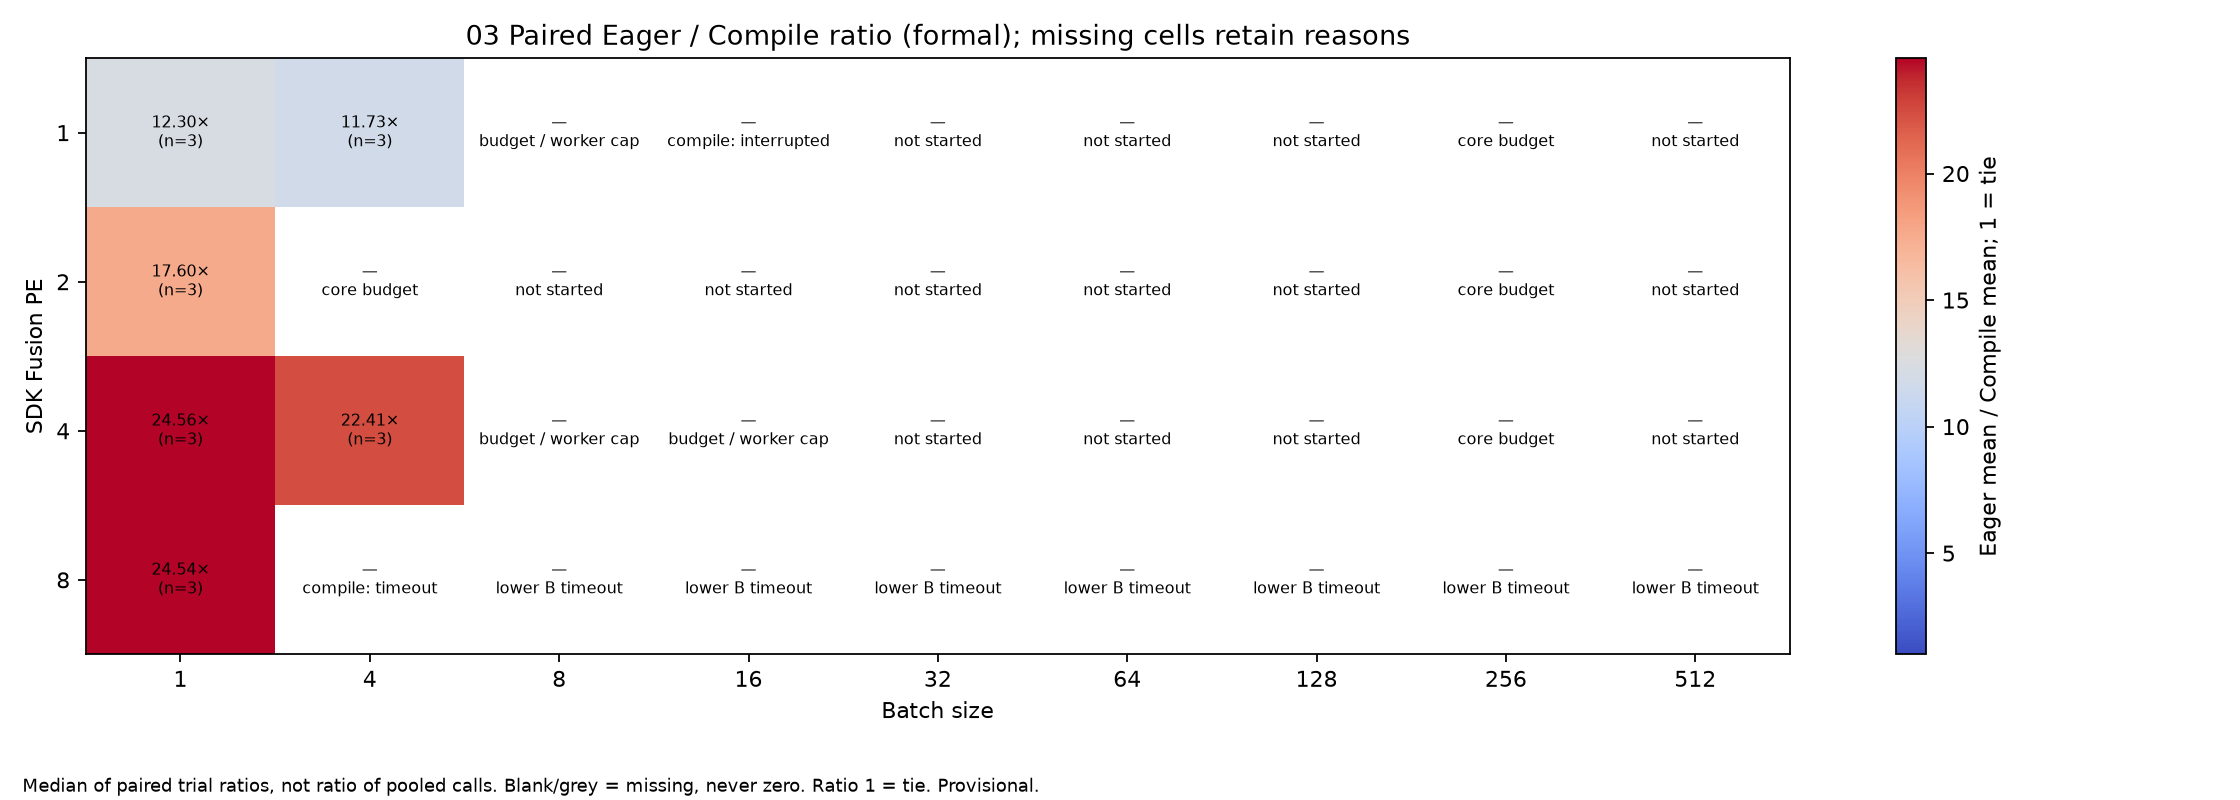

Source data for this figure (header and first rows):
stage, pe, batch, trial, eager_case, compile_case, eager_mean_ms, compile_mean_ms, eager_over_compile, same_input_hash, same_common_warmup, provisional, missing_reason
formal, 1, 1, 1, formal_p1_b1_eager_t1_a2, formal_p1_b1_compile_t1_a2, 45.21, 3.671, 12.32, True, True, True, 
formal, 1, 1, 2, formal_p1_b1_eager_t2_a1, formal_p1_b1_compile_t2_a1, 44.59, 3.674, 12.14, True, True, True, 
formal, 1, 1, 3, formal_p1_b1_eager_t3_a1, formal_p1_b1_compile_t3_a1, 45.09, 3.666, 12.3, True, True, True, 
formal, 1, 4, 1, formal_p1_b4_eager_t1_a2, formal_p1_b4_compile_t1_a2, 122.5, 10.48, 11.69, True, True, True, 
formal, 1, 4, 2, formal_p1_b4_eager_t2_a1, formal_p1_b4_compile_t2_a1, 123, 10.45, 11.77, True, True, True, 
formal, 1, 4, 3, formal_p1_b4_eager_t3_a1, formal_p1_b4_compile_t3_a1, 123, 10.48, 11.73, True, True, True, 
formal, 2, 1, 1, formal_p2_b1_eager_t1_a1, formal_p2_b1_compile_t1_a1, 43.92, 2.503, 17.54, True, True, True, 
formal, 2, 1, 2, formal_p2_b1_eager_t2_a1, formal_p2_b1_compile_t2_a1, 44.13, 2.507, 17.6, True, True, True, 
formal, 2, 1, 3, formal_p2_b1_eager_t3_a1, formal_p2_b1_compile_t3_a1, 44.3, 2.469, 17.95, True, True, True, 
formal, 4, 1, 1, formal_p4_b1_eager_t1_a1, formal_p4_b1_compile_t1_a1, 44.95, 1.83, 24.56, True, True, True, 
formal, 4, 1, 2, formal_p4_b1_eager_t2_a1, formal_p4_b1_compile_t2_a1, 44.5, 1.842, 24.17, True, True, True, 
formal, 4, 1, 3, formal_p4_b1_eager_t3_a1, formal_p4_b1_compile_t3_a1, 44.89, 1.827, 24.57, True, True, True, 
formal, 4, 4, 1, formal_p4_b4_eager_t1_a1, formal_p4_b4_compile_t1_a1, 124.3, 5.541, 22.43, True, True, True, 
formal, 4, 4, 2, formal_p4_b4_eager_t2_a1, formal_p4_b4_compile_t2_a1, 124.6, 5.563, 22.39, True, True, True, 
formal, 4, 4, 3, formal_p4_b4_eager_t3_a1, formal_p4_b4_compile_t3_a1, 124.3, 5.547, 22.41, True, True, True, 
formal, 8, 1, 1, formal_p8_b1_eager_t1_a1, formal_p8_b1_compile_t1_a1, 46.38, 1.89, 24.54, True, True, True, 
formal, 8, 1, 2, formal_p8_b1_eager_t2_a1, formal_p8_b1_compile_t2_a1, 45.2, 1.91, 23.67, True, True, True, 
formal, 8, 1, 3, formal_p8_b1_eager_t3_a1, formal_p8_b1_compile_t3_a1, 46.77, 1.877, 24.91, True, True, True, 
formal, 1, 8, , , , , , , , , , held_frontier_budget_or_predicted_worker…
formal, 1, 16, , , , , , , , , , compile: interrupted
formal, 1, 32, , , , , , , , , , not_started_or_extension_prerequisite_un…
formal, 1, 64, , , , , , , , , , not_started_or_extension_prerequisite_un…
formal, 1, 128, , , , , , , , , , not_started_or_extension_prerequisite_un…
formal, 1, 256, , , , , , , , , , extension_held_to_reserve_core_trials
formal, 1, 512, , , , , , , , , , not_started_or_extension_prerequisite_un…
formal, 2, 4, , , , , , , , , , exploration_held_to_reserve_core_trials
formal, 2, 8, , , , , , , , , , not_started_or_extension_prerequisite_un…
formal, 2, 16, , , , , , , , , , not_started_or_extension_prerequisite_un…
formal, 2, 32, , , , , , , , , , not_started_or_extension_prerequisite_un…
formal, 2, 64, , , , , , , , , , not_started_or_extension_prerequisite_un…
formal, 2, 128, , , , , , , , , , not_started_or_extension_prerequisite_un…
formal, 2, 256, , , , , , , , , , extension_held_to_reserve_core_trials
formal, 2, 512, , , , , , , , , , not_started_or_extension_prerequisite_un…
formal, 4, 8, , , , , , , , , , held_frontier_budget_or_predicted_worker…
formal, 4, 16, , , , , , , , , , held_frontier_budget_or_predicted_worker…
formal, 4, 32, , , , , , , , , , not_started_or_extension_prerequisite_un…
formal, 4, 64, , , , , , , , , , not_started_or_extension_prerequisite_un…
formal, 4, 128, , , , , , , , , , not_started_or_extension_prerequisite_un…
formal, 4, 256, , , , , , , , , , extension_held_to_reserve_core_trials
formal, 4, 512, , , , , , , , , , not_started_or_extension_prerequisite_un…
formal, 8, 4, , , , , , , , , , compile: timeout
formal, 8, 8, , , , , , , , , , blocked_by_lower_batch_timeout
formal, 8, 16, , , , , , , , , , blocked_by_lower_batch_timeout
formal, 8, 32, , , , , , , , , , blocked_by_lower_batch_timeout
formal, 8, 64, , , , , , , , , , blocked_by_lower_batch_timeout
formal, 8, 128, , , , , , , , , , blocked_by_lower_batch_timeout
formal, 8, 256, , , , , , , , , , blocked_by_lower_batch_timeout
formal, 8, 512, , , , , , , , , , blocked_by_lower_batch_timeout
